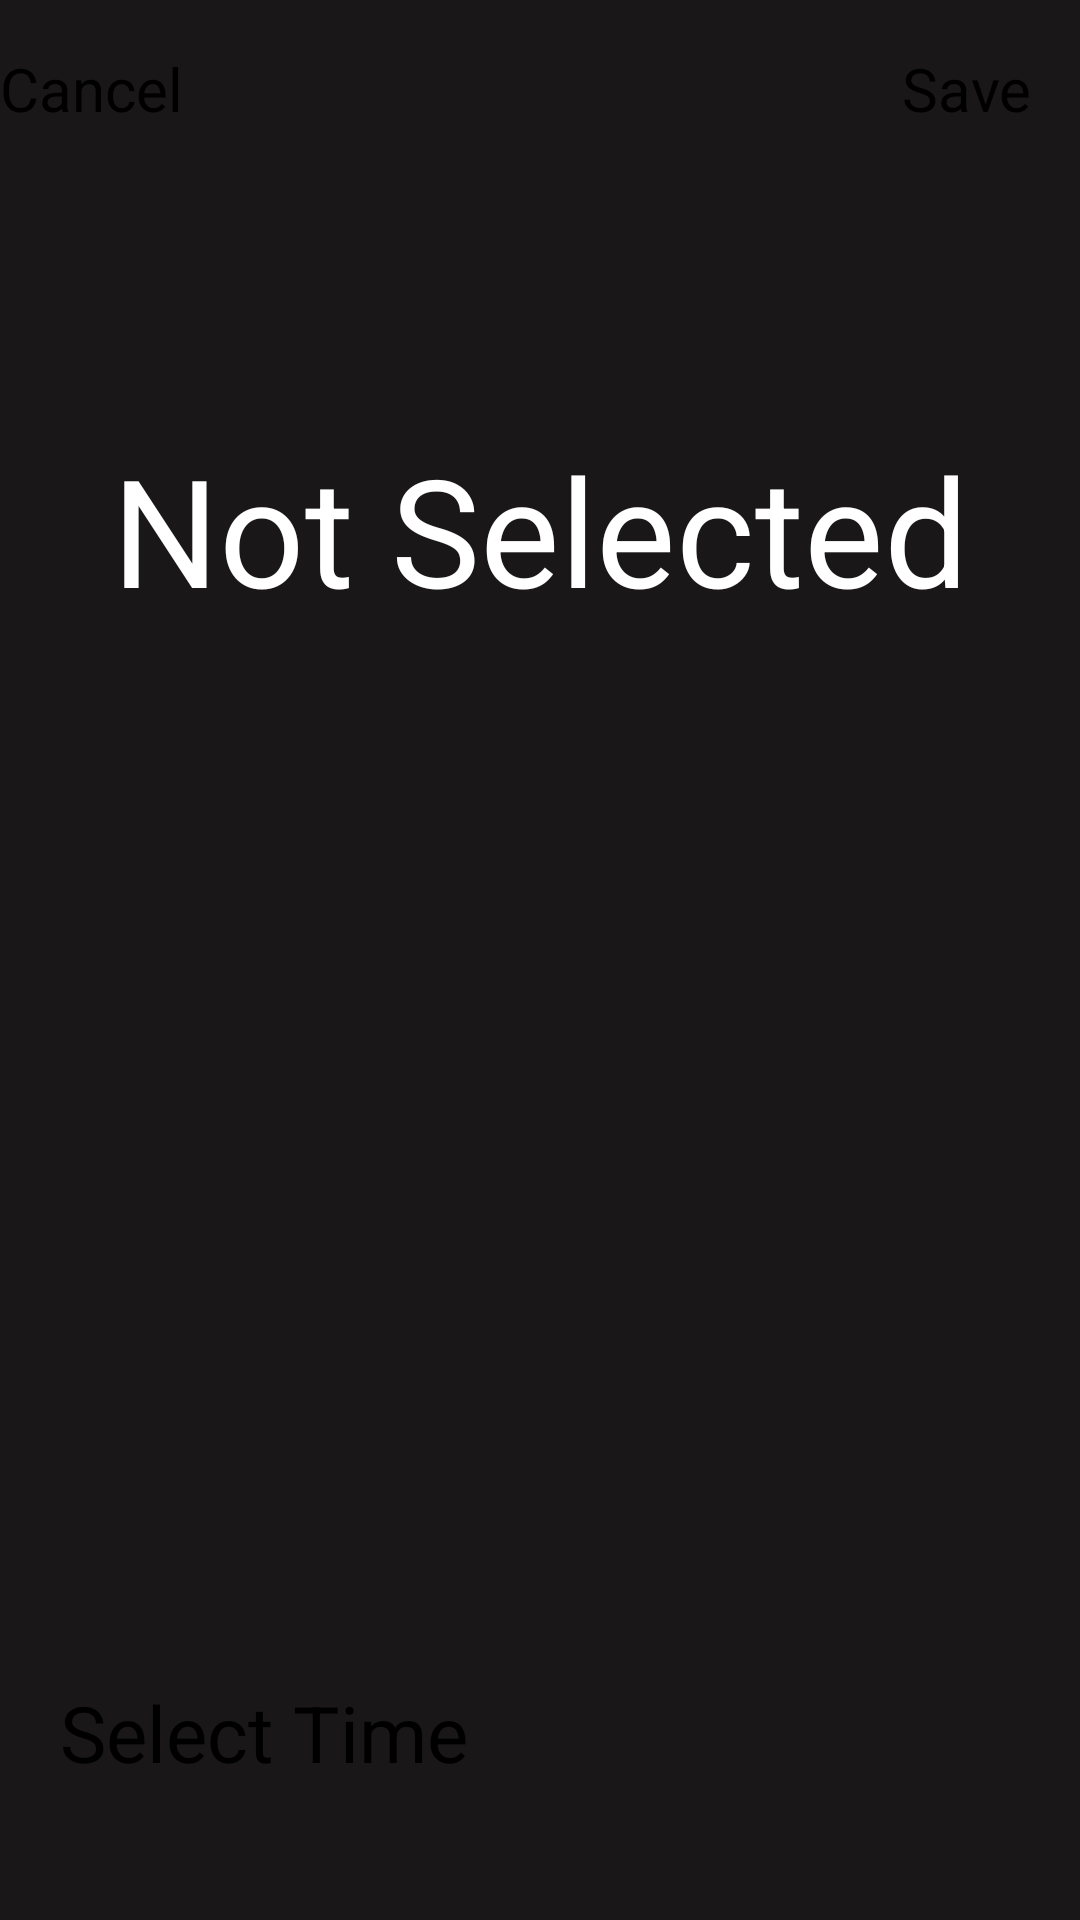

Android layout source for this screen:
<!-- AndroidManifest.xml: application theme Theme.Alarmclock -->
<!-- res/layout/activity_alarms_details.xml -->
<?xml version="1.0" encoding="utf-8"?>
<androidx.constraintlayout.widget.ConstraintLayout xmlns:android="http://schemas.android.com/apk/res/android"
    xmlns:app="http://schemas.android.com/apk/res-auto"
    xmlns:tools="http://schemas.android.com/tools"
    android:layout_width="match_parent"
    android:background="@color/darkgrey"
    android:layout_height="match_parent">


    <Button
        android:id="@+id/editsaveButton"
        android:layout_width="wrap_content"
        android:layout_height="wrap_content"
        android:layout_marginTop="16dp"
        android:text="Save"
        android:textSize="20dp"
        app:layout_constraintTop_toTopOf="parent"
        app:layout_constraintRight_toRightOf="parent"
        android:layout_marginRight="16dp"
        ></Button>

    <Button
        android:id="@+id/editcancelButton"
        android:layout_width="wrap_content"
        android:layout_height="wrap_content"
        android:layout_marginTop="16dp"
        android:text="Cancel"
        android:textSize="20dp"
        app:layout_constraintTop_toTopOf="parent"
        tools:layout_editor_absoluteX="16dp">


    </Button>

    <TextView
        android:id="@+id/editselectedTime"
        android:layout_width="match_parent"
        android:layout_height="wrap_content"
        android:textColor="@color/white"
        android:layout_marginTop="100dp"
        android:baselineAligned="false"
        android:text="Not Selected"
        android:textAlignment="center"
        android:textSize="50dp"
        app:layout_constraintTop_toBottomOf="@id/editsaveButton"></TextView>

    <Button
        android:id="@+id/editselectTimeButton"
        android:layout_width="match_parent"
        android:layout_height="70dp"
        android:layout_marginHorizontal="20dp"
        android:layout_marginTop="36dp"
        android:text="Select Time"
        android:textSize="26dp"
        app:layout_constraintBottom_toBottomOf="parent"
        android:layout_marginBottom="10dp"></Button>



</androidx.constraintlayout.widget.ConstraintLayout>
<!-- resources referenced by this layout -->
<resources>
  <color name="darkgrey">#191717</color>
  <color name="white">#FFFFFFFF</color>
  <style name="Theme.Alarmclock" parent="Base.Theme.Alarmclock">
          
          <item name="android:navigationBarColor">@android:color/transparent</item>
          <item name="android:statusBarColor">@android:color/transparent</item>
          <item name="android:windowLightStatusBar">?attr/isLightTheme</item>
      </style>
</resources>
